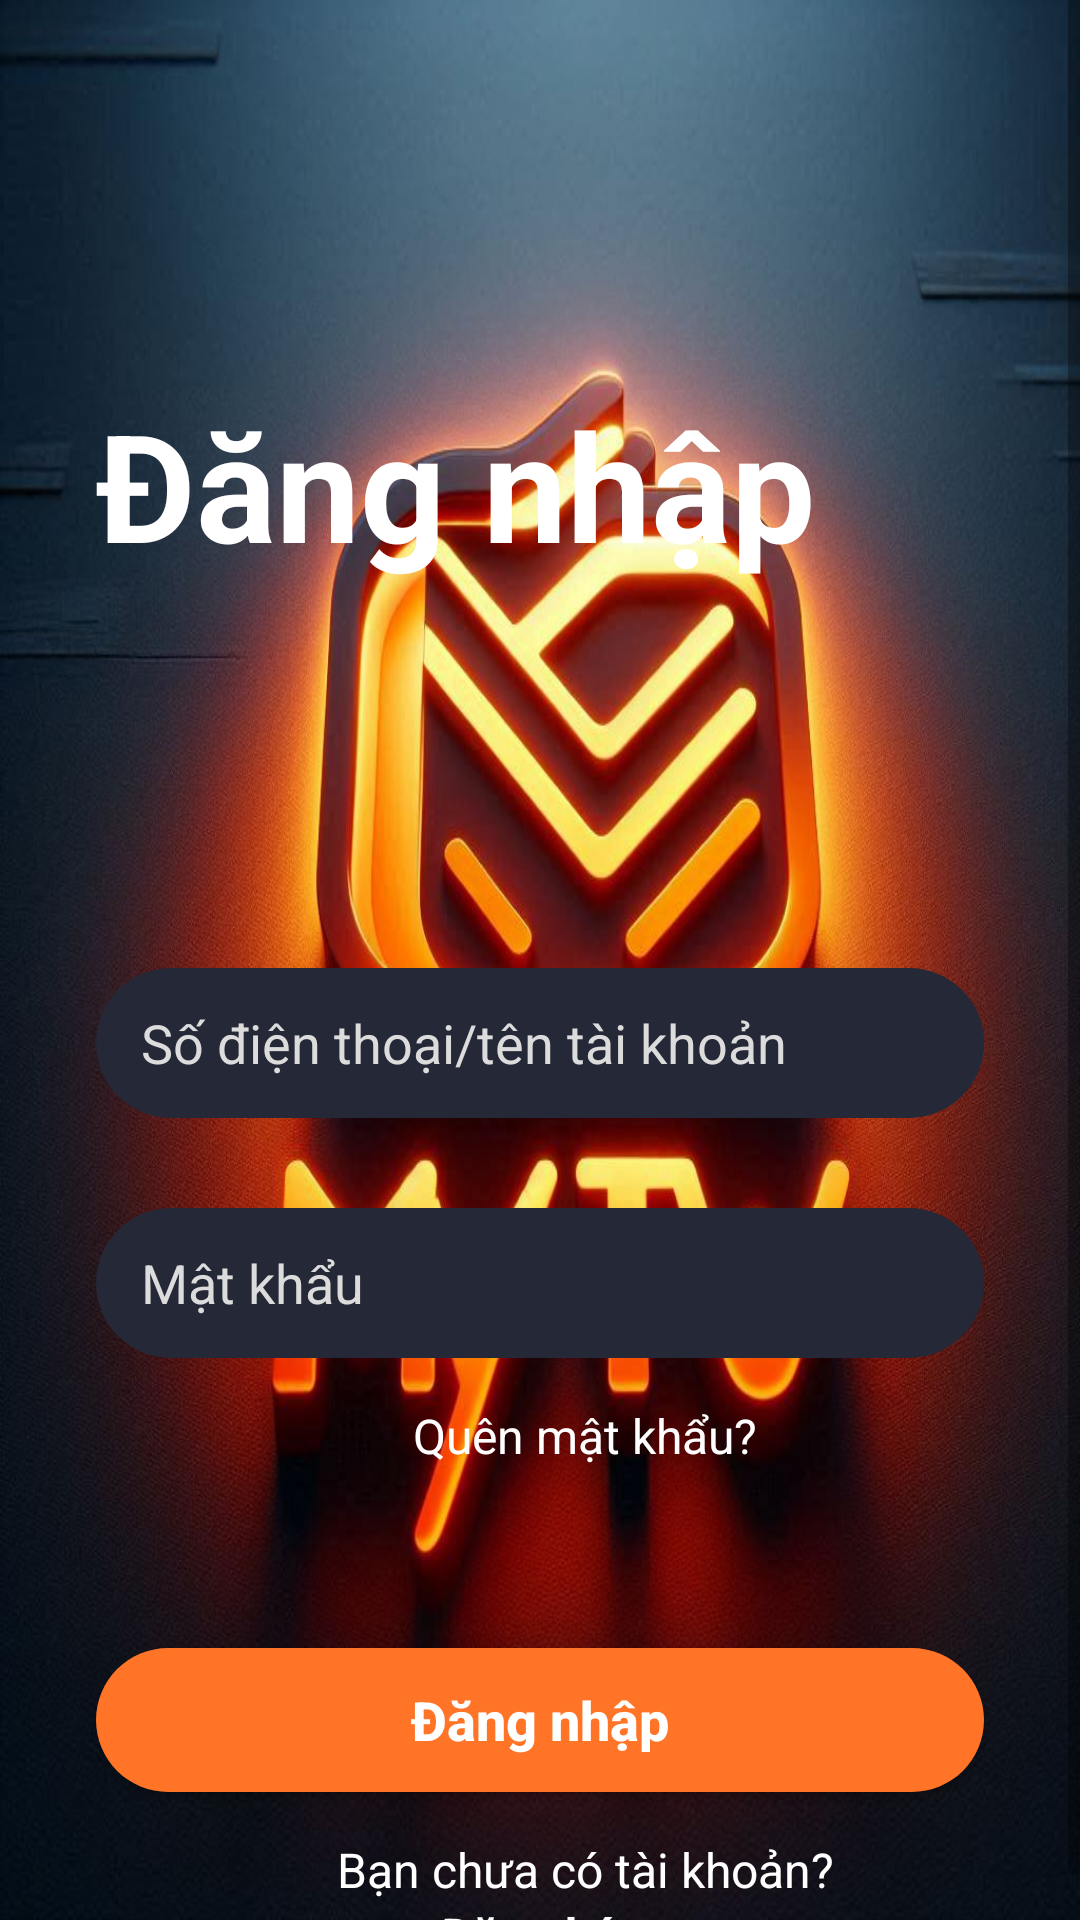

Android layout source for this screen:
<!-- AndroidManifest.xml: application theme Theme.BuildMovieAppOnline -->
<!-- res/layout/activity_login.xml -->
<?xml version="1.0" encoding="utf-8"?>
<androidx.constraintlayout.widget.ConstraintLayout xmlns:android="http://schemas.android.com/apk/res/android"
    xmlns:app="http://schemas.android.com/apk/res-auto"
    xmlns:tools="http://schemas.android.com/tools"
    android:id="@+id/main"
    android:background="@drawable/logo_mytv"
    android:layout_width="match_parent"
    android:layout_height="match_parent"
    tools:context=".Activites.LoginLogoutActivity.LoginActivity">

    <ScrollView
        android:layout_width="match_parent"
        android:layout_height="match_parent">

        <LinearLayout
            android:layout_width="match_parent"
            android:layout_height="wrap_content"
            android:orientation="vertical" >

                <TextView
                    android:id="@+id/textView5"
                    android:layout_marginTop="128dp"
                    android:layout_marginStart="32dp"
                    android:layout_width="match_parent"
                    android:layout_height="wrap_content"
                    android:textSize="50dp"
                    android:textStyle="bold"
                    android:textColor="@color/white"
                    android:text="Đăng nhập" />


            <EditText
                android:id="@+id/editTextLogIn"
                android:layout_width="match_parent"
                android:layout_height="50sp"
                android:hint="Số điện thoại/tên tài khoản"
                android:paddingStart="15dp"
                android:textColor="@color/white"
                android:textColorHint="@color/grey"
                android:background="@drawable/edit_text_background"
                android:imeOptions="actionNext"
                android:layout_marginTop="128dp"
                android:layout_marginStart="32dp"
                android:layout_marginEnd="32dp"
                android:ems="10"
                android:inputType="text" />

            <EditText
                android:id="@+id/editTextPassword"
                android:layout_width="match_parent"
                android:layout_height="50sp"
                android:hint="Mật khẩu"
                android:imeOptions="actionDone"
                android:paddingStart="15dp"
                android:textColor="@color/white"
                android:textColorHint="@color/grey"
                android:background="@drawable/edit_text_background"
                android:layout_marginTop="30dp"
                android:layout_marginStart="32dp"
                android:layout_marginEnd="32dp"
                android:ems="10"
                android:inputType="textPassword" />

            <TextView
                android:id="@+id/textView6"
                android:layout_width="match_parent"
                android:layout_height="wrap_content"
                android:textColor="@color/white"
                android:textSize="16sp"
                android:layout_marginTop="15sp"
                android:layout_marginStart="30dp"
                android:textAlignment="center"
                android:text="Quên mật khẩu?" />
            
            <androidx.appcompat.widget.AppCompatButton
                android:id="@+id/login_Btn"
                android:layout_marginTop="60dp"
                android:layout_marginStart="32dp"
                android:layout_marginEnd="32dp"
                android:background="@drawable/orange_button_background"
                android:text="Đăng nhập"
                android:textSize="18sp"
                android:textStyle="bold"
                android:textColor="@color/white"
                android:textAllCaps="false"
                android:layout_width="match_parent"
                android:layout_height="wrap_content">

            </androidx.appcompat.widget.AppCompatButton>

            <TextView
                android:id="@+id/textView7"
                android:layout_width="match_parent"
                android:layout_height="wrap_content"
                android:textColor="@color/white"
                android:textSize="16sp"
                android:layout_marginTop="15sp"
                android:layout_marginStart="30dp"
                android:textAlignment="center"
                android:text="Bạn chưa có tài khoản?" />

            <TextView
                android:id="@+id/textView8"
                android:layout_width="match_parent"
                android:layout_height="wrap_content"
                android:layout_marginStart="30dp"
                android:textAlignment="center"
                android:textColor="@color/white"
                android:textSize="16sp"
                android:textStyle="bold"
                android:text="Đăng ký ngay" />
        </LinearLayout>
    </ScrollView>

    <ProgressBar
        android:id="@+id/progressBarLogin"
        app:layout_constraintStart_toStartOf="parent"
        app:layout_constraintEnd_toEndOf="parent"
        app:layout_constraintTop_toTopOf="parent"
        app:layout_constraintBottom_toBottomOf="parent"
        android:layout_width="wrap_content"
        android:layout_height="wrap_content"
        android:layout_gravity="center"
        android:visibility="gone" />
</androidx.constraintlayout.widget.ConstraintLayout>
<!-- resources referenced by this layout -->
<resources>
  <color name="grey">#DCDCDC</color>
  <color name="white">#FFFFFFFF</color>
  <!-- drawable edit_text_background (drawable) -->
  <?xml version="1.0" encoding="utf-8"?>
  <selector xmlns:android="http://schemas.android.com/apk/res/android">
      <item>
          <shape android:shape="rectangle">
              <solid android:color="@color/dark_blue"/>
              <corners android:radius="50sp"/>
          </shape>
      </item>
  
  </selector>
  <!-- drawable logo_mytv: jpg bitmap (drawable, 127932 bytes) -->
  <!-- drawable orange_button_background (drawable) -->
  <?xml version="1.0" encoding="utf-8"?>
  <selector xmlns:android="http://schemas.android.com/apk/res/android">
      <item>
          <shape android:shape="rectangle">
              <solid android:color="@color/orange"/>
              <corners android:radius="50dp"/>
          </shape>
      </item>
  
  </selector>
  <style name="Theme.BuildMovieAppOnline" parent="Base.Theme.BuildMovieAppOnline" />
  <color name="dark_blue">#252836</color>
  <color name="orange">#FF7427</color>
  <style name="Base.Theme.BuildMovieAppOnline" parent="Theme.MaterialComponents.Light.NoActionBar">
          
          
          <item name="colorPrimaryDark">@color/main_color</item>
      </style>
  <color name="main_color">#13121B</color>
</resources>
